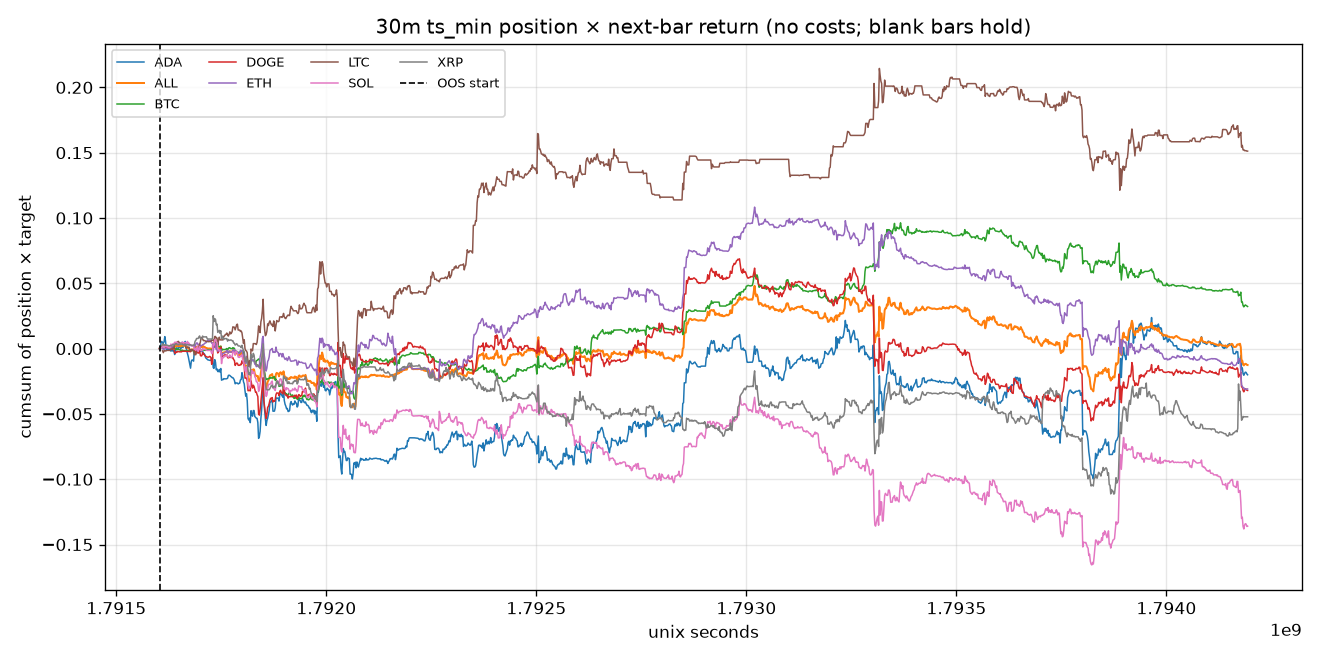

Values plotted in this chart, from the file beside it:
time, time_utc, symbol, segment, position, target, product, cumsum, oos_cumsum
1791603000, 2026-10-10T03:30:00Z, BTC, oos, 0.1332, 0.0003992, 5.3183963328369815e-05, 5.3183963328369815e-05, 5.3183963328369815e-05
1791603000, 2026-10-10T03:30:00Z, ETH, oos, 0.1583, 0.001003, 0.0001587, 0.0001587, 0.0001587
1791603000, 2026-10-10T03:30:00Z, SOL, oos, 0.1803, -9.114939385646004e-05, -1.643262535521338e-05, -1.643262535521338e-05, -1.643262535521338e-05
1791603000, 2026-10-10T03:30:00Z, XRP, oos, 0.315, 0.001783, 0.0005615, 0.0005615, 0.0005615
1791603000, 2026-10-10T03:30:00Z, ADA, oos, 0.4848, -0.001077, -0.0005221, -0.0005221, -0.0005221
1791603000, 2026-10-10T03:30:00Z, DOGE, oos, 0.4266, -3.476729093276898e-05, -1.4833305994237095e-05, -1.4833305994237095e-05, -1.4833305994237095e-05
1791603000, 2026-10-10T03:30:00Z, LTC, oos, 0.0, , , , 
1791603000, 2026-10-10T03:30:00Z, ALL, oos, 0.2426, , 3.6679356525199865e-05, 3.6679356525199865e-05, 3.6679356525199865e-05
1791604800, 2026-10-10T04:00:00Z, BTC, oos, 0.1546, 0.0002902, 4.4875174445704755e-05, 9.805913777407457e-05, 9.805913777407457e-05
1791604800, 2026-10-10T04:00:00Z, ETH, oos, 0.1802, 0.0003607, 6.499022932129345e-05, 0.0002237, 0.0002237
1791604800, 2026-10-10T04:00:00Z, SOL, oos, 0.1436, 0.0002735, 3.927318507915734e-05, 2.2840559723943956e-05, 2.2840559723943956e-05
1791604800, 2026-10-10T04:00:00Z, XRP, oos, 0.3229, 0.003061, 0.0009883, 0.00155, 0.00155
1791604800, 2026-10-10T04:00:00Z, ADA, oos, 0.4516, 0.003195, 0.001443, 0.0009207, 0.0009207
1791604800, 2026-10-10T04:00:00Z, DOGE, oos, 0.3964, 0.001136, 0.0004503, 0.0004354, 0.0004354
1791604800, 2026-10-10T04:00:00Z, LTC, oos, 0.1352, , , , 
1791604800, 2026-10-10T04:00:00Z, ALL, oos, 0.255, , 0.0005051, 0.0005418, 0.0005418
1791606600, 2026-10-10T04:30:00Z, BTC, oos, 0.1594, -0.0002176, -3.467638325019554e-05, 6.338275452387903e-05, 6.338275452387903e-05
1791606600, 2026-10-10T04:30:00Z, ETH, oos, 0.1777, 0.0001202, 2.1362310361772357e-05, 0.0002451, 0.0002451
1791606600, 2026-10-10T04:30:00Z, SOL, oos, 0.146, 0.002369, 0.000346, 0.0003688, 0.0003688
1791606600, 2026-10-10T04:30:00Z, XRP, oos, 0.3391, -0.0001419, -4.813144349638121e-05, 0.001502, 0.001502
1791606600, 2026-10-10T04:30:00Z, ADA, oos, 0.4297, 0.008956, 0.003848, 0.004769, 0.004769
1791606600, 2026-10-10T04:30:00Z, DOGE, oos, 0.3717, 0.0002315, 8.606012739347984e-05, 0.0005215, 0.0005215
1791606600, 2026-10-10T04:30:00Z, LTC, oos, 0.1352, , , , 
1791606600, 2026-10-10T04:30:00Z, ALL, oos, 0.2513, , 0.0007031, 0.001245, 0.001245
1791608400, 2026-10-10T05:00:00Z, BTC, oos, 0.2329, 0.002213, 0.0005154, 0.0005788, 0.0005788
1791608400, 2026-10-10T05:00:00Z, ETH, oos, 0.2416, 0.001162, 0.0002806, 0.0005257, 0.0005257
1791608400, 2026-10-10T05:00:00Z, SOL, oos, 0.2939, 0.002091, 0.0006146, 0.0009834, 0.0009834
1791608400, 2026-10-10T05:00:00Z, XRP, oos, 0.3941, 0.0022, 0.0008672, 0.002369, 0.002369
1791608400, 2026-10-10T05:00:00Z, ADA, oos, 0.4703, 0.001578, 0.0007421, 0.005511, 0.005511
1791608400, 2026-10-10T05:00:00Z, DOGE, oos, 0.4604, 0.002268, 0.001044, 0.001566, 0.001566
1791608400, 2026-10-10T05:00:00Z, LTC, oos, 0.1352, , , , 
1791608400, 2026-10-10T05:00:00Z, ALL, oos, 0.3184, , 0.0006774, 0.001922, 0.001922
1791610200, 2026-10-10T05:30:00Z, BTC, oos, 0.0, -0.0008083, -0.0, 0.0005788, 0.0005788
1791610200, 2026-10-10T05:30:00Z, ETH, oos, 0.3045, -0.0009203, -0.0002802, 0.0002455, 0.0002455
1791610200, 2026-10-10T05:30:00Z, SOL, oos, -0.3519, -0.003175, 0.001118, 0.002101, 0.002101
1791610200, 2026-10-10T05:30:00Z, XRP, oos, -0.6038, -0.002266, 0.001368, 0.003737, 0.003737
1791610200, 2026-10-10T05:30:00Z, ADA, oos, 0.6944, -0.001654, -0.001149, 0.004362, 0.004362
1791610200, 2026-10-10T05:30:00Z, DOGE, oos, 0.0, -0.004758, -0.0, 0.001566, 0.001566
1791610200, 2026-10-10T05:30:00Z, LTC, oos, 0.8654, -0.001953, -0.001691, -0.001691, -0.001691
1791610200, 2026-10-10T05:30:00Z, ALL, oos, 0.1298, , -9.054616747111216e-05, 0.001832, 0.001832
1791612000, 2026-10-10T06:00:00Z, BTC, oos, 0.7717, -0.0005554, -0.0004286, 0.0001502, 0.0001502
1791612000, 2026-10-10T06:00:00Z, ETH, oos, 0.8404, -0.001161, -0.0009761, -0.0007305, -0.0007305
1791612000, 2026-10-10T06:00:00Z, SOL, oos, 0.8879, -0.0008191, -0.0007273, 0.001374, 0.001374
1791612000, 2026-10-10T06:00:00Z, XRP, oos, 0.9344, -0.001065, -0.0009949, 0.002742, 0.002742
1791612000, 2026-10-10T06:00:00Z, ADA, oos, 0.9951, -0.0004734, -0.0004711, 0.003891, 0.003891
1791612000, 2026-10-10T06:00:00Z, DOGE, oos, 0.9551, -3.480803369426688e-05, -3.3246744802604384e-05, 0.001533, 0.001533
1791612000, 2026-10-10T06:00:00Z, LTC, oos, 0.8903, -0.001597, -0.001422, -0.003112, -0.003112
1791612000, 2026-10-10T06:00:00Z, ALL, oos, 0.8964, , -0.0007219, 0.00111, 0.00111
1791613800, 2026-10-10T06:30:00Z, BTC, oos, -0.1311, -0.001232, 0.0001615, 0.0003117, 0.0003117
1791613800, 2026-10-10T06:30:00Z, ETH, oos, 0.3974, 0.000401, 0.0001594, -0.0005712, -0.0005712
1791613800, 2026-10-10T06:30:00Z, SOL, oos, -0.4758, 0.001093, -0.0005201, 0.0008536, 0.0008536
1791613800, 2026-10-10T06:30:00Z, XRP, oos, -0.4215, -0.0005684, 0.0002396, 0.002982, 0.002982
1791613800, 2026-10-10T06:30:00Z, ADA, oos, -0.9951, -0.00146, 0.001453, 0.005344, 0.005344
1791613800, 2026-10-10T06:30:00Z, DOGE, oos, -0.1259, -0.0003829, 4.819058698574026e-05, 0.001581, 0.001581
1791613800, 2026-10-10T06:30:00Z, LTC, oos, -0.4014, -0.003529, 0.001416, -0.001696, -0.001696
1791613800, 2026-10-10T06:30:00Z, ALL, oos, -0.3076, , 0.0004226, 0.001532, 0.001532
1791615600, 2026-10-10T07:00:00Z, BTC, oos, 0.7837, 0.002093, 0.00164, 0.001952, 0.001952
1791615600, 2026-10-10T07:00:00Z, ETH, oos, 0.8406, 0.0007214, 0.0006064, 3.527098296768837e-05, 3.527098296768837e-05
1791615600, 2026-10-10T07:00:00Z, SOL, oos, 0.9407, 0.001001, 0.0009416, 0.001795, 0.001795
1791615600, 2026-10-10T07:00:00Z, XRP, oos, 0.8664, -0.0004266, -0.0003696, 0.002612, 0.002612
... 11,460 more rows
